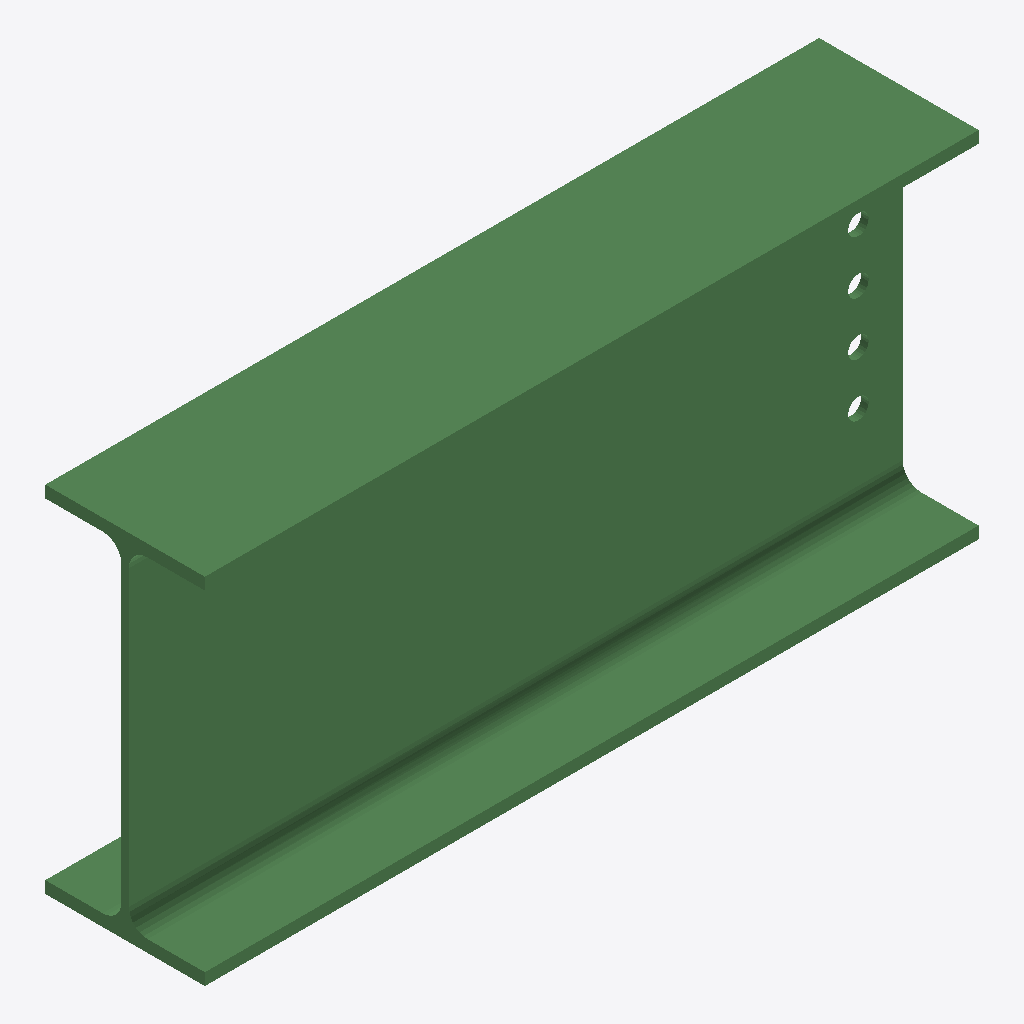
Isometric view of an IFC building model (IFC-SPF (STEP), schema IFC2X3, length unit millimetre), seen from the south-west, elements coloured by IFC class: 1 beam (green).
Extent 0.873 m × 0.180 m × 0.400 m (x, y, z). Storeys (1): Undefined at 0.00 m. Elements (1): 1 IfcBeam.

HEADER;
FILE_DESCRIPTION(('ViewDefinition[AISC_Steel_Detailing]','Option [BaseQuantities:Off]','Option [GridExport:On]','Option [Assemblies:Off]','Option [Bolts:On]','Option [Rebars:On]','Option [PourObjects:Off]','Option [Welds:On]','Option [SurfaceTreatments:On]','Option [LocationBy:0]','Option [ViewColors:Off]','Option [SectionedSpine:Off]','[2 more]'),'2;1');
FILE_NAME('b_440_Qty_1.ifc','2026-05-16T11:53:06',('GIOVANNIPC\\gcorrea'),('Structural Designer'),'IFC Database version: Work','Tekla Structures 2020 Service Pack 5, IFC Export','');
FILE_SCHEMA(('IFC2X3'));
ENDSEC;
DATA;
#37=IFCPROJECT('2G7ZFDNE16yBDU14FA92Me',#5,'Proyecto',$,$,$,$,(#11),#36);
#39=IFCSITE('2xvEzEinjBTea80yOTcujY',#5,'Obra',$,$,#38,$,$,.ELEMENT.,$,$,$,$,$);
#41=IFCBUILDING('0fhMwtCZnFReC2Jg_Uk$4r',#5,'Undefined',$,$,#40,$,$,.ELEMENT.,$,$,$);
#43=IFCBUILDINGSTOREY('29hdEUCErFze9E_VIAceOd',#5,'Undefined',$,$,#42,$,$,.ELEMENT.,0.0);
#67=IFCBEAM('0RTnMl9lH8eAXbahN2jwFc',#44,'BEAM','IPE400','IPE400',#48,#66,'ID1b7715af-26f4-48a0-a865-92b5c2b7a3e6');
ENDSEC;
